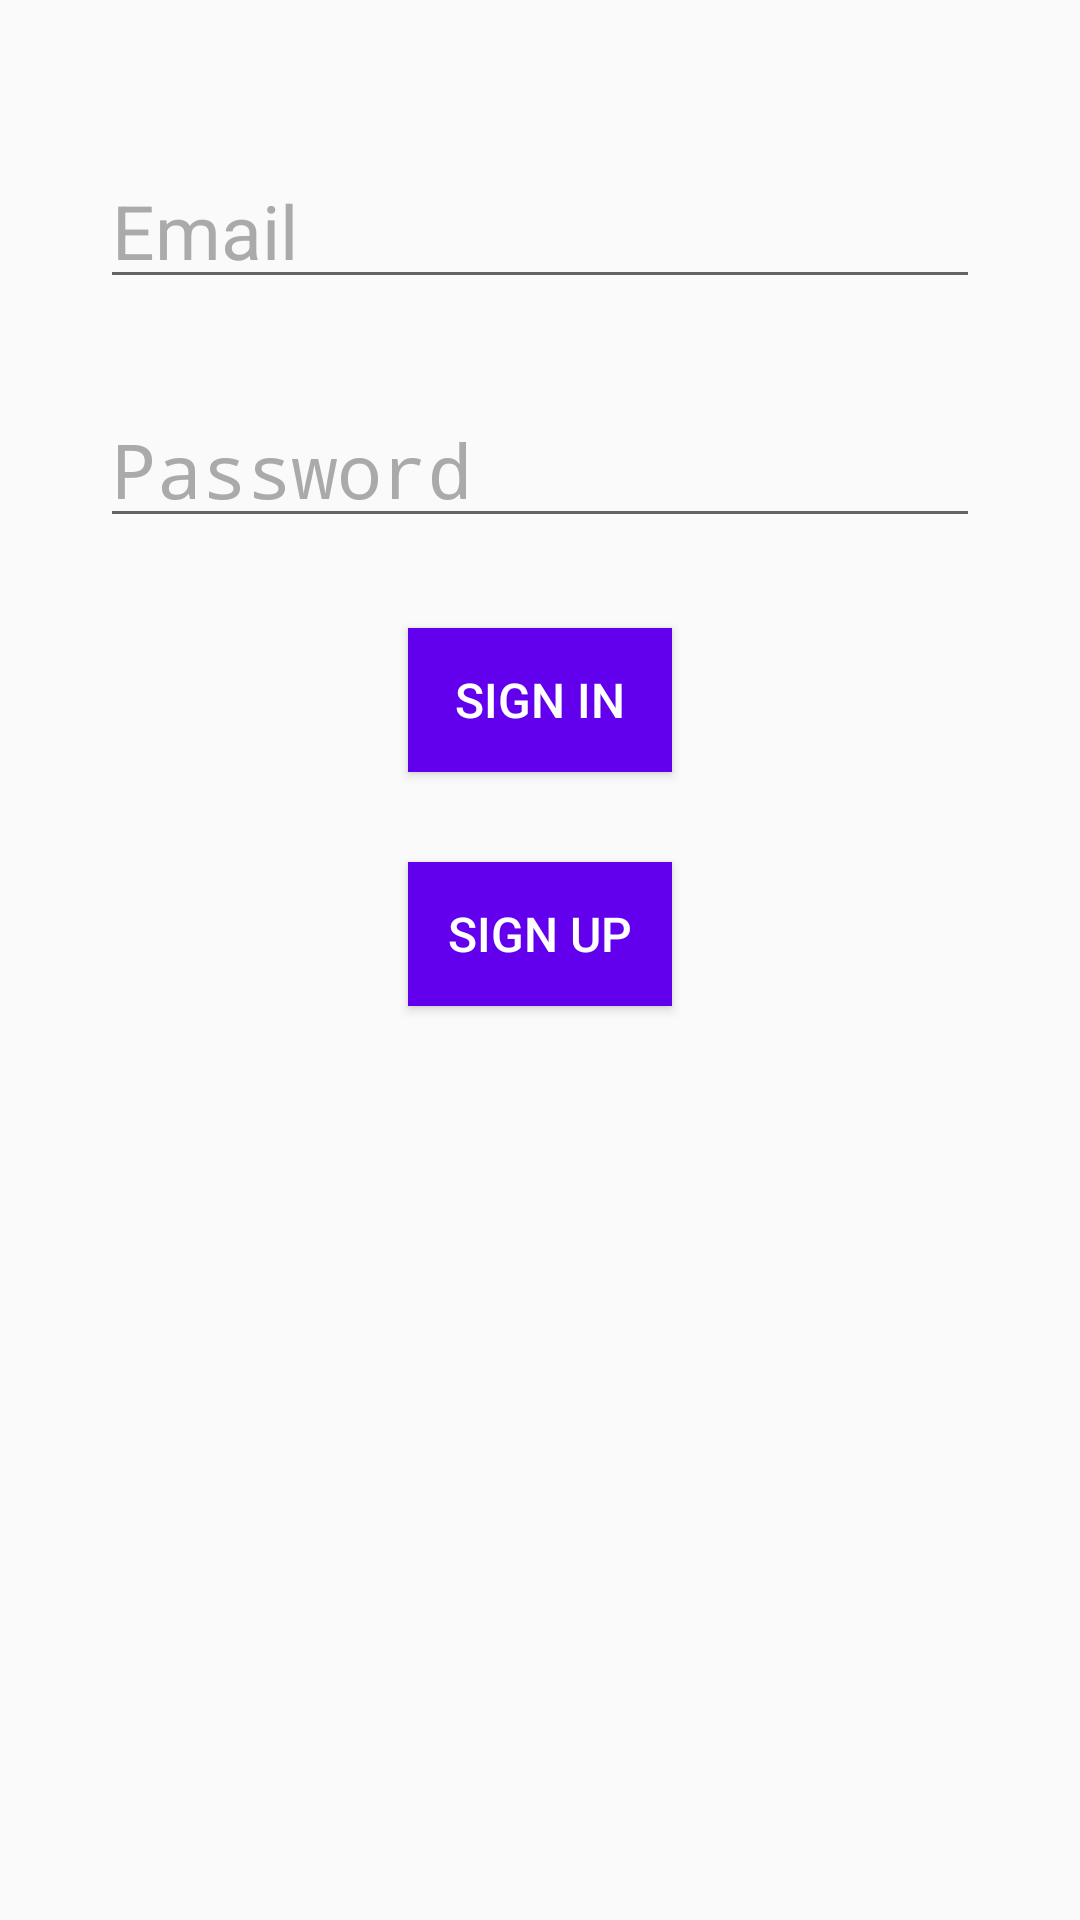

This screen was rendered from an Android layout file. Write that file and the resources it references.
<!-- AndroidManifest.xml: application theme AppTheme -->
<!-- res/layout/activity_login_page.xml -->
<?xml version="1.0" encoding="utf-8"?>
<androidx.constraintlayout.widget.ConstraintLayout xmlns:android="http://schemas.android.com/apk/res/android"
    xmlns:app="http://schemas.android.com/apk/res-auto"
    xmlns:tools="http://schemas.android.com/tools"
    android:layout_width="match_parent"
    android:layout_height="match_parent"
    tools:context="com.itt.libraryapp.ui.loginpage.LoginPageActivity">

    <EditText
        android:id="@+id/email_et"
        android:layout_width="wrap_content"
        android:layout_height="wrap_content"
        android:layout_marginTop="50dp"
        android:ems="10"
        android:hint="@string/email"
        style="@style/edit_text_style"
        android:inputType="textEmailAddress"
        app:layout_constraintHorizontal_bias="0.502"
        app:layout_constraintLeft_toLeftOf="parent"
        app:layout_constraintRight_toRightOf="parent"
        app:layout_constraintTop_toTopOf="parent" />

    <EditText
        android:id="@+id/password_et"
        android:layout_width="wrap_content"
        android:layout_height="wrap_content"
        android:layout_marginTop="30dp"
        android:ems="10"
        android:hint="@string/password"
        style="@style/edit_text_style"
        android:maxLength="8"
        android:inputType="textPassword"
        app:layout_constraintLeft_toLeftOf="parent"
        app:layout_constraintRight_toRightOf="parent"
        app:layout_constraintTop_toBottomOf="@+id/email_et" />

    <Button
        android:id="@+id/signin_btn"
        android:layout_width="wrap_content"
        android:layout_height="wrap_content"
        android:layout_marginTop="30dp"
        android:text="@string/sign_in"
        style="@style/button_theme"
        app:layout_constraintLeft_toLeftOf="parent"
        app:layout_constraintRight_toRightOf="parent"
        app:layout_constraintTop_toBottomOf="@+id/password_et" />

    <Button
        android:id="@+id/signup_btn"
        android:layout_width="wrap_content"
        android:layout_height="wrap_content"
        android:layout_marginTop="30dp"
        android:text="@string/sign_up"
        style="@style/button_theme"
        app:layout_constraintLeft_toLeftOf="parent"
        app:layout_constraintRight_toRightOf="parent"
        app:layout_constraintTop_toBottomOf="@+id/signin_btn" />

</androidx.constraintlayout.widget.ConstraintLayout>
<!-- resources referenced by this layout -->
<resources>
  <string name="email">Email</string>
  <string name="password">Password</string>
  <string name="sign_in">Sign In</string>
  <string name="sign_up">Sign Up</string>
  <style name="button_theme">
          <item name="android:textSize">16sp</item>
          <item name="android:background">@color/colorPrimary</item>
          <item name="android:textColor">@android:color/white</item>
          <item name="android:padding">8dp</item>
          <item name="android:textAllCaps">true</item>
      </style>
  <style name="edit_text_style" parent="android:Widget.Holo.EditText">
          <item name="android:textSize">25sp</item>
          <item name="android:textColorHint">@android:color/darker_gray</item>
          <item name="android:textColor">@android:color/black</item>
          <item name="android:paddingBottom">6dp</item>
          <item name="android:layout_marginTop">6dp</item>
          <item name="colorControlActivated">#009688</item>
      </style>
  <style name="AppTheme" parent="Theme.AppCompat.Light.DarkActionBar">
          
          <item name="colorPrimary">@color/colorPrimary</item>
          <item name="colorPrimaryDark">@color/colorPrimaryDark</item>
          <item name="colorAccent">@color/colorAccent</item>
      </style>
  <!-- not gathered from this repository: default colours our renderer supplied (Android Studio template values) -->
  <color name="colorPrimary">#FF6200EE</color>
  <color name="colorPrimaryDark">#FF3700B3</color>
  <color name="colorAccent">#FF03DAC5</color>
</resources>
